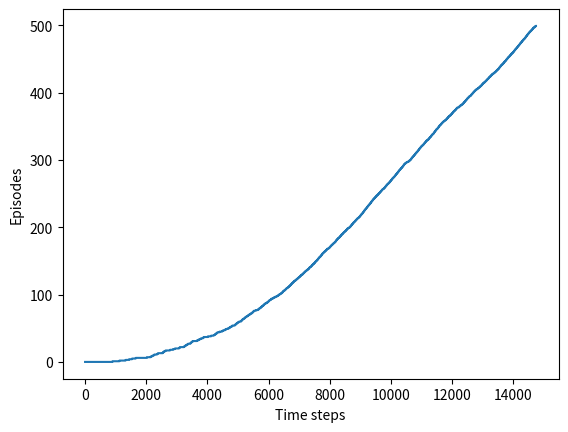

Recreate this plot in Python.
#######################################################################
# Copyright (C)                                                       #
# [redacted]
# [redacted]
# Permission given to modify the code as long as you keep this        #
# declaration at the top                                              #
#######################################################################

from __future__ import print_function
import numpy as np
import matplotlib.pyplot as plt

# world height
WORLD_HEIGHT = 7

# world width
WORLD_WIDTH = 10

# wind strength for each column
WIND = [0, 0, 0, 1, 1, 1, 2, 2, 1, 0]

# possible actions
ACTION_UP = 0
ACTION_DOWN = 1
ACTION_LEFT = 2
ACTION_RIGHT = 3

# probability for exploration
EPSILON = 0.1

# Sarsa step size
ALPHA = 0.5

# reward for each step
REWARD = -1.0

# state action pair value
stateActionValues = np.zeros((WORLD_HEIGHT, WORLD_WIDTH, 4))
startState = [3, 0]
goalState = [3, 7]
actions = [ACTION_UP, ACTION_DOWN, ACTION_LEFT, ACTION_RIGHT]

# set up destinations for each action in each state
actionDestination = []
for i in range(0, WORLD_HEIGHT):
    actionDestination.append([])
    for j in range(0, WORLD_WIDTH):
        destination = dict()
        destination[ACTION_UP] = [max(i - 1 - WIND[j], 0), j]
        destination[ACTION_DOWN] = [max(min(i + 1 - WIND[j], WORLD_HEIGHT - 1), 0), j]
        destination[ACTION_LEFT] = [max(i - WIND[j], 0), max(j - 1, 0)]
        destination[ACTION_RIGHT] = [max(i - WIND[j], 0), min(j + 1, WORLD_WIDTH - 1)]
        actionDestination[-1].append(destination)

# play for an episode
def oneEpisode():
    # track the total time steps in this episode
    time = 0

    # initialize state
    currentState = startState

    # choose an action based on epsilon-greedy algorithm
    if np.random.binomial(1, EPSILON) == 1:
        currentAction = np.random.choice(actions)
    else:
        values_ = stateActionValues[currentState[0], currentState[1], :]
        currentAction = np.random.choice([action_ for action_, value_ in enumerate(values_) if value_ == np.max(values_)])

    # keep going until get to the goal state
    while currentState != goalState:
        newState = actionDestination[currentState[0]][currentState[1]][currentAction]
        if np.random.binomial(1, EPSILON) == 1:
            newAction = np.random.choice(actions)
        else:
            values_ = stateActionValues[newState[0], newState[1], :]
            newAction = np.random.choice([action_ for action_, value_ in enumerate(values_) if value_ == np.max(values_)])
        # Sarsa update
        stateActionValues[currentState[0], currentState[1], currentAction] += \
            ALPHA * (REWARD + stateActionValues[newState[0], newState[1], newAction] -
            stateActionValues[currentState[0], currentState[1], currentAction])
        currentState = newState
        currentAction = newAction
        time += 1
    return time

# play for 500 episodes to make sure to get a more converged policy

# figure 6.4
episodeLimit = 500
ep = 0
episodes = []
episodes.append(0)
while ep < episodeLimit:
    time = oneEpisode()
    episodes.extend([ep] * time)
    episodes_last = episodes[-1]
    ep += 1

plt.figure()
plt.plot(episodes)
plt.xlabel('Time steps')
plt.ylabel('Episodes')
plt.show()

# display the optimal policy
optimalPolicy = []
for i in range(0, WORLD_HEIGHT):
    optimalPolicy.append([])
    for j in range(0, WORLD_WIDTH):
        if [i, j] == goalState:
            optimalPolicy[-1].append('G')
            continue
        bestAction = np.argmax(stateActionValues[i, j, :])
        if bestAction == ACTION_UP:
            optimalPolicy[-1].append('U')
        elif bestAction == ACTION_DOWN:
            optimalPolicy[-1].append('D')
        elif bestAction == ACTION_LEFT:
            optimalPolicy[-1].append('L')
        elif bestAction == ACTION_RIGHT:
            optimalPolicy[-1].append('R')
print('Optimal policy is:')
for row in optimalPolicy:
    print(row)
print('Wind strength for each column:\n{}'.format([str(w) for w in WIND]))

